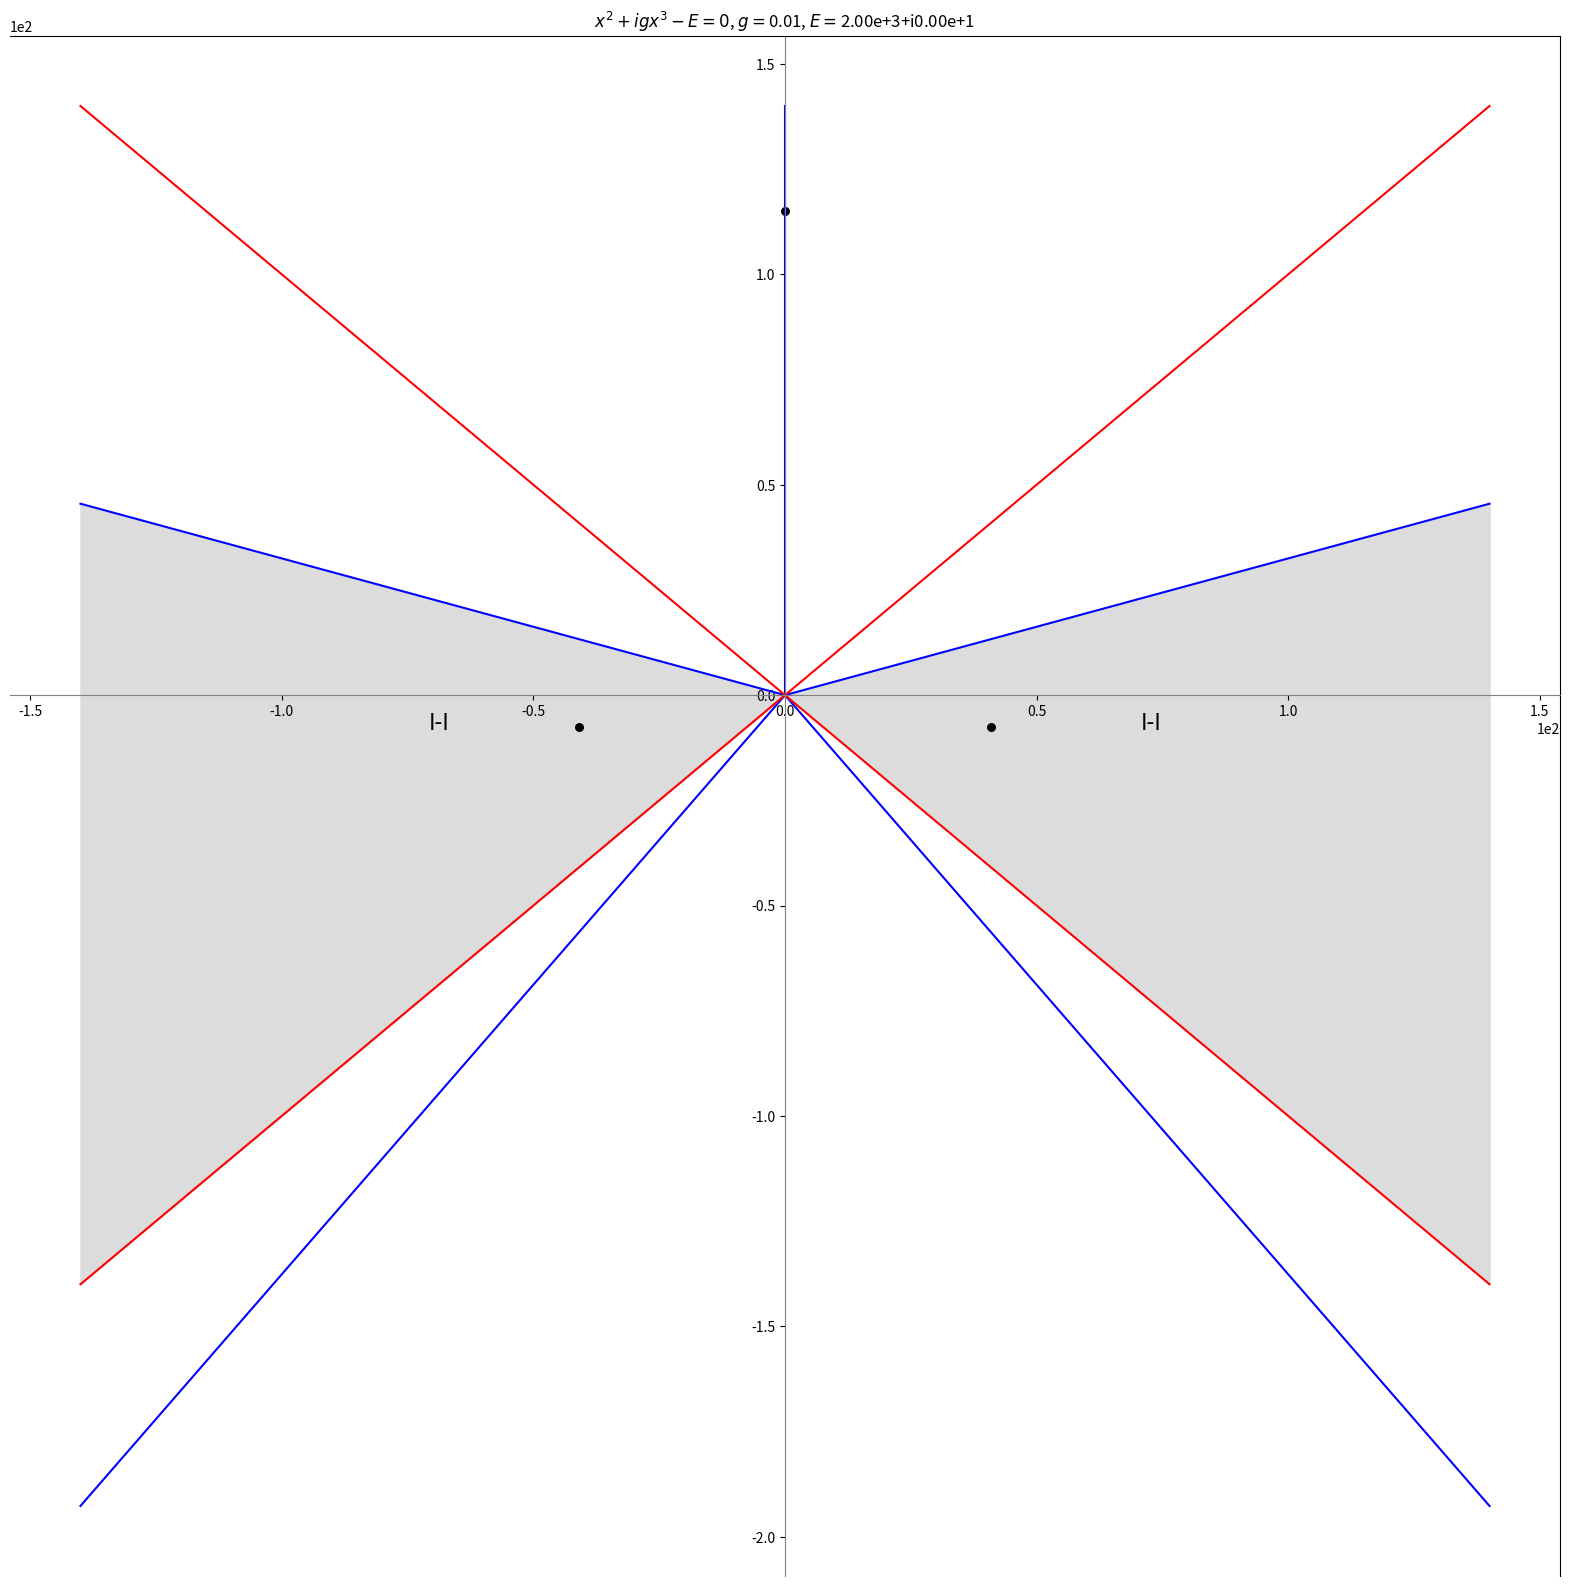

This chart was generated by the following Python code: (Note: this script raises an exception after producing the figure.)
import numpy as np

import matplotlib.pyplot as plt
from decimal import Decimal
#potential1, V=x^2+igx^3
N=100
R=140

c=20
rs=np.linspace(start=0,stop=R,num=N)


a1=1/10*np.pi
a2=-3/10*np.pi
a3=-7/10*np.pi
a4=-11/10*np.pi


p0x=[0]*len(rs)
p0y=rs

p1x=[elem*np.sign(np.cos(a1)) for elem in rs]
p1y=[xtmp*np.tan(a1) for xtmp in p1x]

p2x=[elem*np.sign(np.cos(a2)) for elem in rs]
p2y=[xtmp*np.tan(a2) for xtmp in p2x]

p3x=[elem*np.sign(np.cos(a3)) for elem in rs]
p3y=[xtmp*np.tan(a3) for xtmp in p3x]

p4x=[elem*np.sign(np.cos(a4)) for elem in rs]
p4y=[xtmp*np.tan(a4) for xtmp in p4x]


b0=1/4*np.pi

b1=-1/4*np.pi

b2=-3/4*np.pi

b3=-5/4*np.pi



q0x=[elem*np.sign(np.cos(b0)) for elem in rs]
q0y=[xtmp*np.tan(b0) for xtmp in q0x]

q1x=[elem*np.sign(np.cos(b1)) for elem in rs]
q1y=[xtmp*np.tan(b1) for xtmp in q1x]

q2x=[elem*np.sign(np.cos(b2)) for elem in rs]
q2y=[xtmp*np.tan(b2) for xtmp in q2x]

q3x=[elem*np.sign(np.cos(b3)) for elem in rs]
q3y=[xtmp*np.tan(b3) for xtmp in q3x]



fig,ax=plt.subplots(figsize=(20,20))

ax.spines['bottom'].set_color('grey')
ax.spines['bottom'].set_position('zero')
ax.spines['left'].set_color('grey')
ax.spines['left'].set_position('center')
# ax.set_yticks([])
# ax.set_xticks([])
ax.plot(p0x,p0y,p1x,p1y,p2x,p2y,p3x,p3y,p4x,p4y,color="blue")
ax.plot(q0x,q0y,q1x,q1y,q2x,q2y,q3x,q3y,color="red")
ax.fill_between(p1x, p1y, q1y,color='gainsboro')
ax.fill_between(p4x,p4y,q2y,color="gainsboro")
# ax.fill_between(p2x,p2y,q1y,color="aquamarine")
# ax.fill_between(p5x,p5y,q2y,color="aquamarine")
ax.ticklabel_format(axis="y", style="sci", scilimits=(0,0))
plt.ticklabel_format(axis="x", style="sci", scilimits=(0,0))
#color filling
p=int(N/2)
#region right I-I

tx=p1x[p]
ty=1/3*(2*p1y[p]+q1y[p])
ax.text(tx,ty,"I-I",fontsize=16)
#region left I-I
tx=p4x[p]
ty=1/3*(2*p4y[p]+q2y[p])
ax.text(tx,ty,"I-I",fontsize=16)


#compute roots
g=0.01
E=g**(-1)*c
coefs=[1j*g,1,0,-E]
rootsAll=np.roots(coefs)

sVal=30
for tmp in rootsAll:
    ax.scatter(np.real(tmp),np.imag(tmp),color="black",s=sVal)


ERe=np.real(E)
EIm=np.imag(E)
ax.set_title("$x^{2}+igx^{3}-E=0$, $g=$"+str(g)+", $E=$"+'{:.2e}'.format(Decimal(str(ERe)))+"+i"+'{:.2e}'.format(Decimal(str(EIm))))




plt.savefig("./potential1/"+str(coefs)+".png")